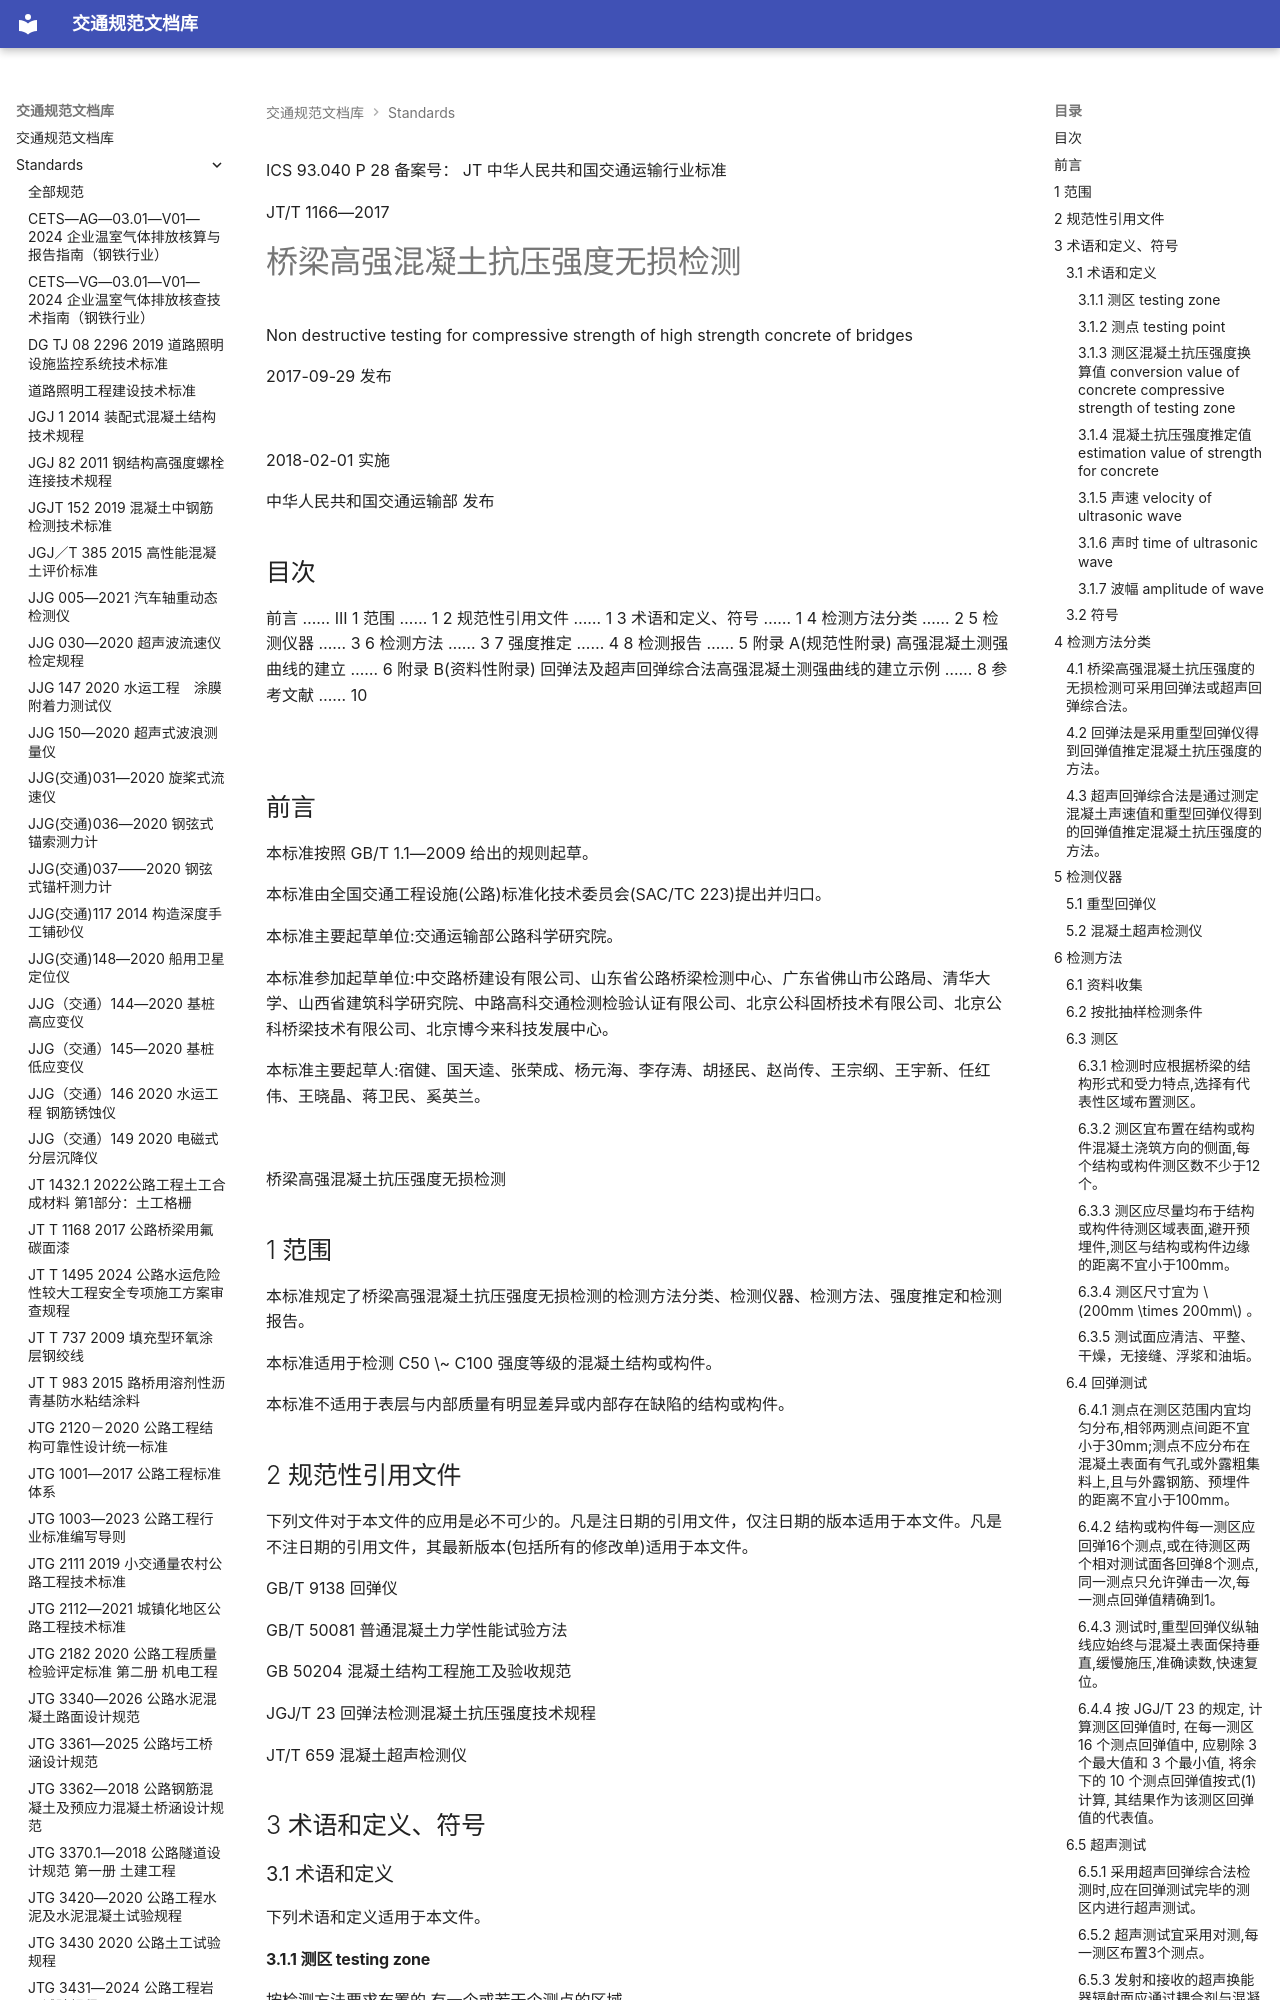

repository: 13lu14/standards-site- · page: standards/JTT 1166-2017 桥梁高强混凝土抗压强度无损检测/index.html · generator: mkdocs

ICS 93.040
P 28
备案号：
JT
 中华人民共和国交通运输行业标准

JT/T 1166—2017

# 桥梁高强混凝土抗压强度无损检测

 Non destructive testing for compressive strength of high strength concrete of bridges

2017-09-29 发布

![](<images/JTT%201166-2017%20%E6%A1%A5%E6%A2%81%E9%AB%98%E5%BC%BA%E6%B7%B7%E5%87%9D%E5%9C%9F%E6%8A%97%E5%8E%8B%E5%BC%BA%E5%BA%A6%E6%97%A0%E6%8D%9F%E6%A3%80%E6%B5%8B.assets/9b807ff24ea3fcf82f9de3425ea7407db32f1ed22ae5e2de6d4daeb160dc8149.jpg>)

2018-02-01 实施

中华人民共和国交通运输部 发布

<!-- 封面 -->

## 目次

前言 …… III
1 范围 …… 1
2 规范性引用文件 …… 1
3 术语和定义、符号 …… 1
4 检测方法分类 …… 2
5 检测仪器 …… 3
6 检测方法 …… 3
7 强度推定 …… 4
8 检测报告 …… 5
附录 A(规范性附录) 高强混凝土测强曲线的建立 …… 6
附录 B(资料性附录) 回弹法及超声回弹综合法高强混凝土测强曲线的建立示例 …… 8
参考文献 …… 10

![](<images/JTT%201166-2017%20%E6%A1%A5%E6%A2%81%E9%AB%98%E5%BC%BA%E6%B7%B7%E5%87%9D%E5%9C%9F%E6%8A%97%E5%8E%8B%E5%BC%BA%E5%BA%A6%E6%97%A0%E6%8D%9F%E6%A3%80%E6%B5%8B.assets/fe86dda627dc567efcba28c85ee1c4d71816e0ad1d5dc9e6967f19352de3a638.jpg>)

<!-- 第 I 页 -->

## 前言

本标准按照 GB/T 1.1—2009 给出的规则起草。

本标准由全国交通工程设施(公路)标准化技术委员会(SAC/TC 223)提出并归口。

本标准主要起草单位:交通运输部公路科学研究院。

本标准参加起草单位:中交路桥建设有限公司、山东省公路桥梁检测中心、广东省佛山市公路局、清华大学、山西省建筑科学研究院、中路高科交通检测检验认证有限公司、北京公科固桥技术有限公司、北京公科桥梁技术有限公司、北京博今来科技发展中心。

本标准主要起草人:宿健、国天逵、张荣成、杨元海、李存涛、胡拯民、赵尚传、王宗纲、王宇新、任红伟、王晓晶、蒋卫民、奚英兰。

![](<images/JTT%201166-2017%20%E6%A1%A5%E6%A2%81%E9%AB%98%E5%BC%BA%E6%B7%B7%E5%87%9D%E5%9C%9F%E6%8A%97%E5%8E%8B%E5%BC%BA%E5%BA%A6%E6%97%A0%E6%8D%9F%E6%A3%80%E6%B5%8B.assets/d785a3969450c24d8c1447f5e19b95e18e281d1713b0168ce785aac6fde1c0b8.jpg>)

<!-- 第 III 页 -->

 桥梁高强混凝土抗压强度无损检测

## 1 范围

本标准规定了桥梁高强混凝土抗压强度无损检测的检测方法分类、检测仪器、检测方法、强度推定和检测报告。

本标准适用于检测 C50 \~ C100 强度等级的混凝土结构或构件。

本标准不适用于表层与内部质量有明显差异或内部存在缺陷的结构或构件。

## 2 规范性引用文件

下列文件对于本文件的应用是必不可少的。凡是注日期的引用文件，仅注日期的版本适用于本文件。凡是不注日期的引用文件，其最新版本(包括所有的修改单)适用于本文件。

GB/T 9138 回弹仪

GB/T 50081 普通混凝土力学性能试验方法

GB 50204 混凝土结构工程施工及验收规范

JGJ/T 23 回弹法检测混凝土抗压强度技术规程

JT/T 659 混凝土超声检测仪

## 3 术语和定义、符号

### 3.1 术语和定义

下列术语和定义适用于本文件。
